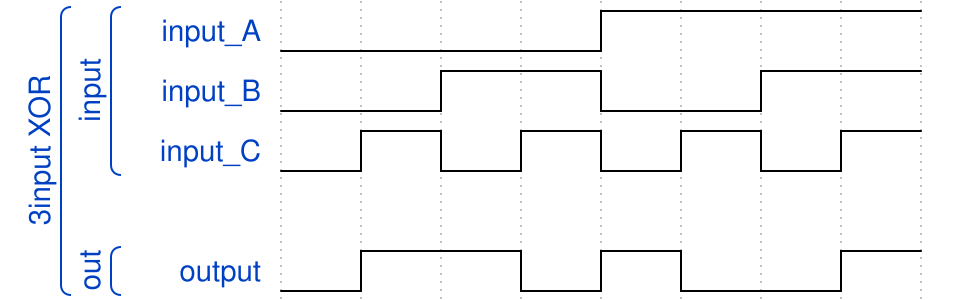

Here is a digital timing diagram. Give the WaveJSON source that produces it.

{ "signal" : 
 [
  ['3input XOR',
  	['input',
   		{ "name": "input_A", "wave": "l...h..." },
     	{ "name": "input_B", "wave":"l.h.l.h."},
     	{"name":"input_C","wave":"lhlhlhlh"}
    ],
   {},
  	['out',
   		{ "name": "output", "wave":"lh.lhl.h" },
   	]
  ]
 ]}